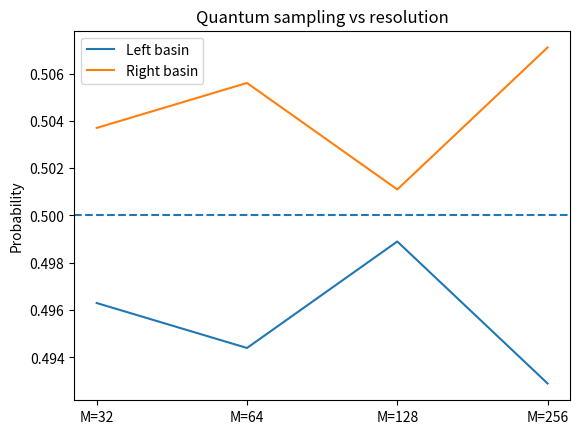

Here is the Python script that generated this plot:
import numpy as np
import matplotlib.pyplot as plt

# Domain
X_MIN, X_MAX = -6.0, 6.0

# Twin peaks fitness (NOT used yet, just for visualization later)
def fitness_twin_peaks(x):
    return 10*np.exp(-(x-3)**2) + 5*np.exp(-(x+3)**2)

def classical_sampling(N):
    # Uniform iid samples
    xs = np.random.uniform(X_MIN, X_MAX, size=N)
    left = np.sum(xs < 0)
    right = np.sum(xs >= 0)
    return left, right

N = 10_000
cl_left, cl_right = classical_sampling(N)

print("Classical sampling:")
print("Left basin :", cl_left / N)
print("Right basin:", cl_right / N)

def make_grid(M):
    xs = np.linspace(X_MIN, X_MAX, M)
    return xs

M = 64
x_grid = make_grid(M)

def uniform_quantum_state(M):
    # |ψ> = (1/sqrt(M)) Σ |i>
    psi = np.ones(M, dtype=np.complex128) / np.sqrt(M)
    return psi

psi = uniform_quantum_state(M)
print("Norm:", np.sum(np.abs(psi)**2))


def quantum_measurements(psi, x_grid, N):
    probs = np.abs(psi)**2
    indices = np.random.choice(len(x_grid), size=N, p=probs)
    xs = x_grid[indices]
    left = np.sum(xs < 0)
    right = np.sum(xs >= 0)
    return left, right

q_left, q_right = quantum_measurements(psi, x_grid, N)

print("Quantum sampling:")
print("Left basin :", q_left / N)
print("Right basin:", q_right / N)


print("\nDifference (Quantum - Classical):")
print("Left basin :", (q_left - cl_left) / N)
print("Right basin:", (q_right - cl_right) / N)

Ms = [32, 64, 128, 256]

results = []

for M in Ms:
    x_grid = make_grid(M)
    psi = uniform_quantum_state(M)
    qL, qR = quantum_measurements(psi, x_grid, N)
    results.append((M, qL/N, qR/N))

for r in results:
    print(f"M={r[0]:3d} | Left={r[1]:.4f}, Right={r[2]:.4f}")


labels = [f"M={r[0]}" for r in results]
left_vals = [r[1] for r in results]
right_vals = [r[2] for r in results]

plt.figure()
plt.plot(labels, left_vals, label="Left basin")
plt.plot(labels, right_vals, label="Right basin")
plt.axhline(0.5, linestyle="--")
plt.ylabel("Probability")
plt.title("Quantum sampling vs resolution")
plt.legend()
plt.show()

